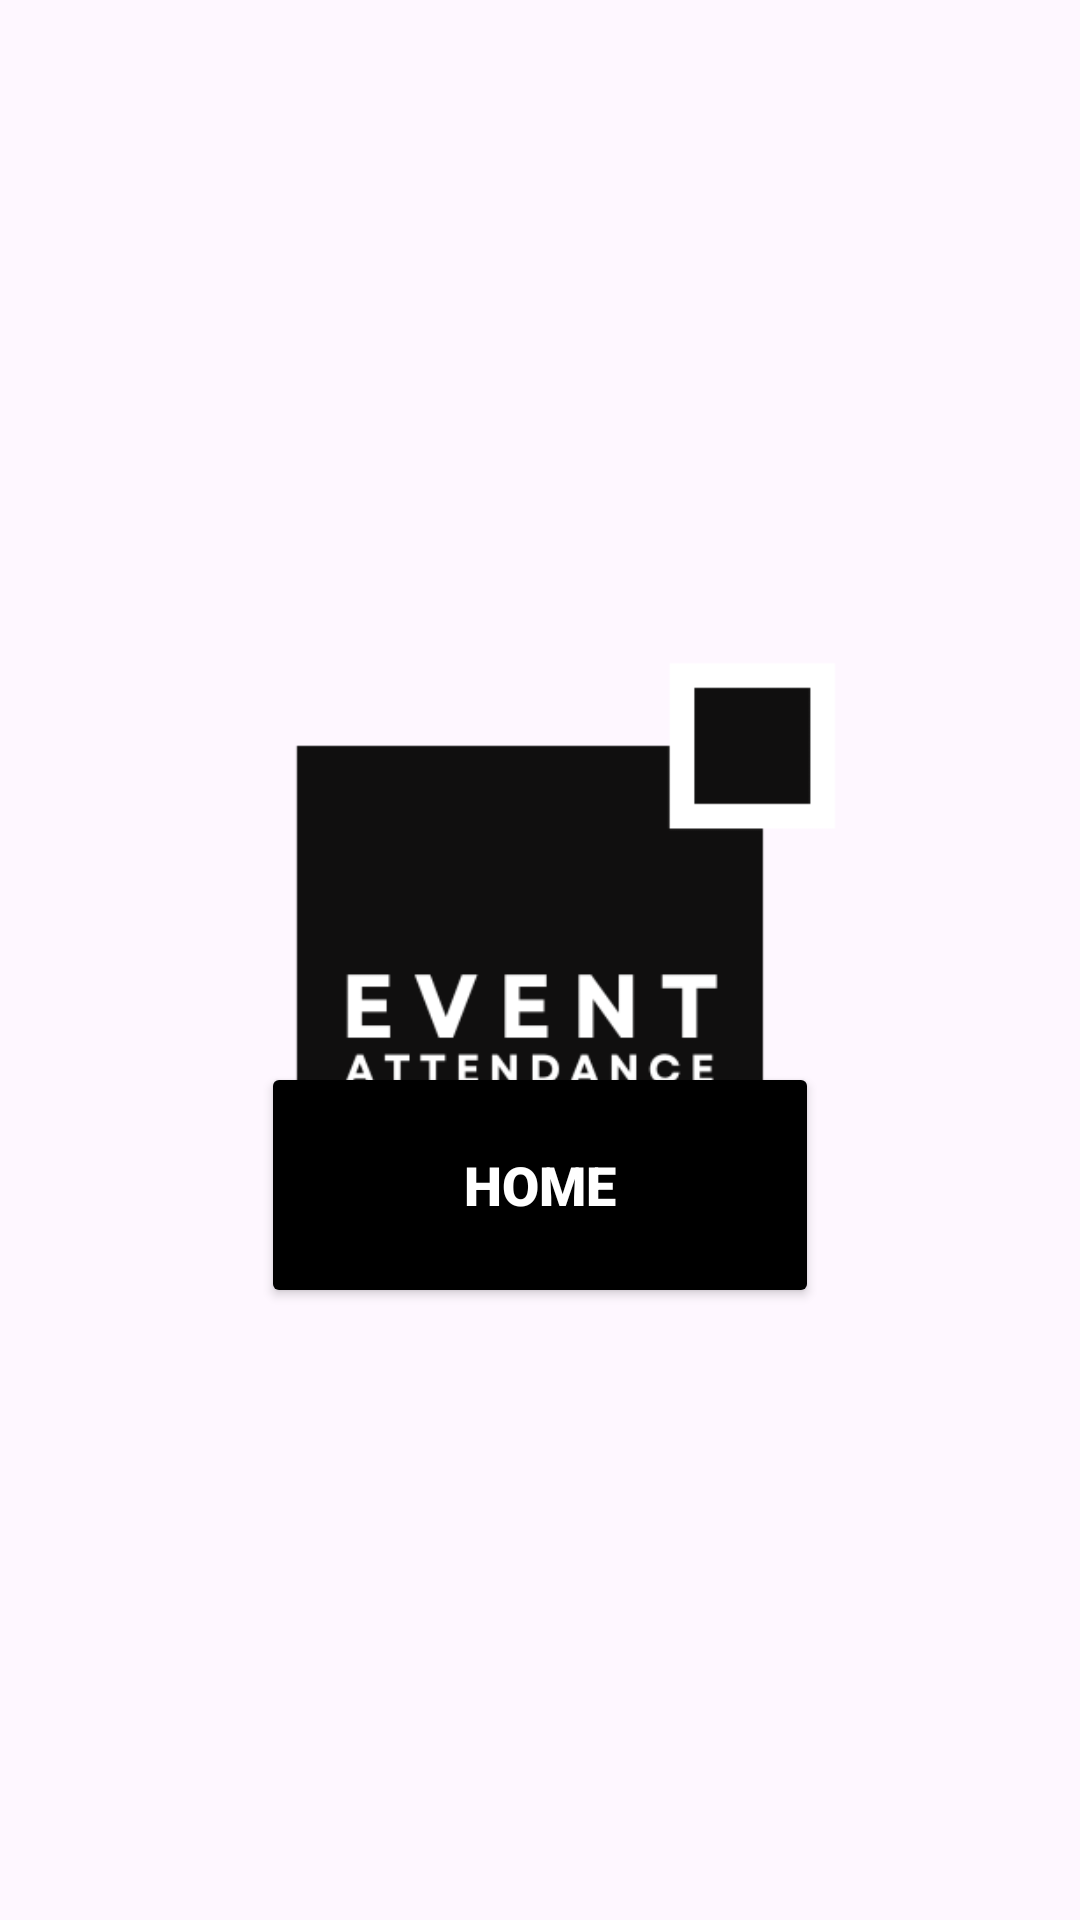

Write the Android layout XML for this screen, with the resource values it uses.
<!-- AndroidManifest.xml: application theme Theme.Sush_p1 -->
<!-- res/layout/activity_main.xml -->
<?xml version="1.0" encoding="utf-8"?>
<androidx.constraintlayout.widget.ConstraintLayout xmlns:android="http://schemas.android.com/apk/res/android"
    xmlns:app="http://schemas.android.com/apk/res-auto"
    xmlns:tools="http://schemas.android.com/tools"
    android:layout_width="match_parent"
    android:layout_height="match_parent"
    tools:context=".MainActivity">

    <Button
        android:id="@+id/Home_btn"
        android:layout_width="186dp"
        android:layout_height="82dp"
        android:layout_marginStart="115dp"
        android:layout_marginEnd="115dp"
        android:layout_marginBottom="204dp"
        android:fontFamily="sans-serif-black"
        android:onClick="nextPage"
        android:text="@string/Home_btn"
        android:textColor="#FFFFFF"
        android:textSize="18dp"
        android:textStyle="bold"
        app:backgroundTint="#000000"
        app:cornerRadius="50dp"
        app:iconTint="#000000"
        app:layout_constraintBottom_toBottomOf="parent"
        app:layout_constraintEnd_toEndOf="parent"
        app:layout_constraintStart_toStartOf="parent" />

    <ImageView
        android:id="@+id/imageView"
        android:layout_width="304dp"
        android:layout_height="293dp"
        android:layout_marginStart="62dp"
        android:layout_marginTop="166dp"
        android:layout_marginEnd="45dp"
        app:layout_constraintEnd_toEndOf="parent"
        app:layout_constraintStart_toStartOf="parent"
        app:layout_constraintTop_toTopOf="parent"
        app:srcCompat="@drawable/event_attendance" />

</androidx.constraintlayout.widget.ConstraintLayout>
<!-- resources referenced by this layout -->
<resources>
  <!-- drawable event_attendance: png bitmap (drawable-v24, 8465 bytes) -->
  <string name="Home_btn">Home</string>
  <style name="Theme.Sush_p1" parent="Base.Theme.Sush_p1" />
  <style name="Base.Theme.Sush_p1" parent="Theme.Material3.DayNight.NoActionBar">
          
          
      </style>
</resources>
